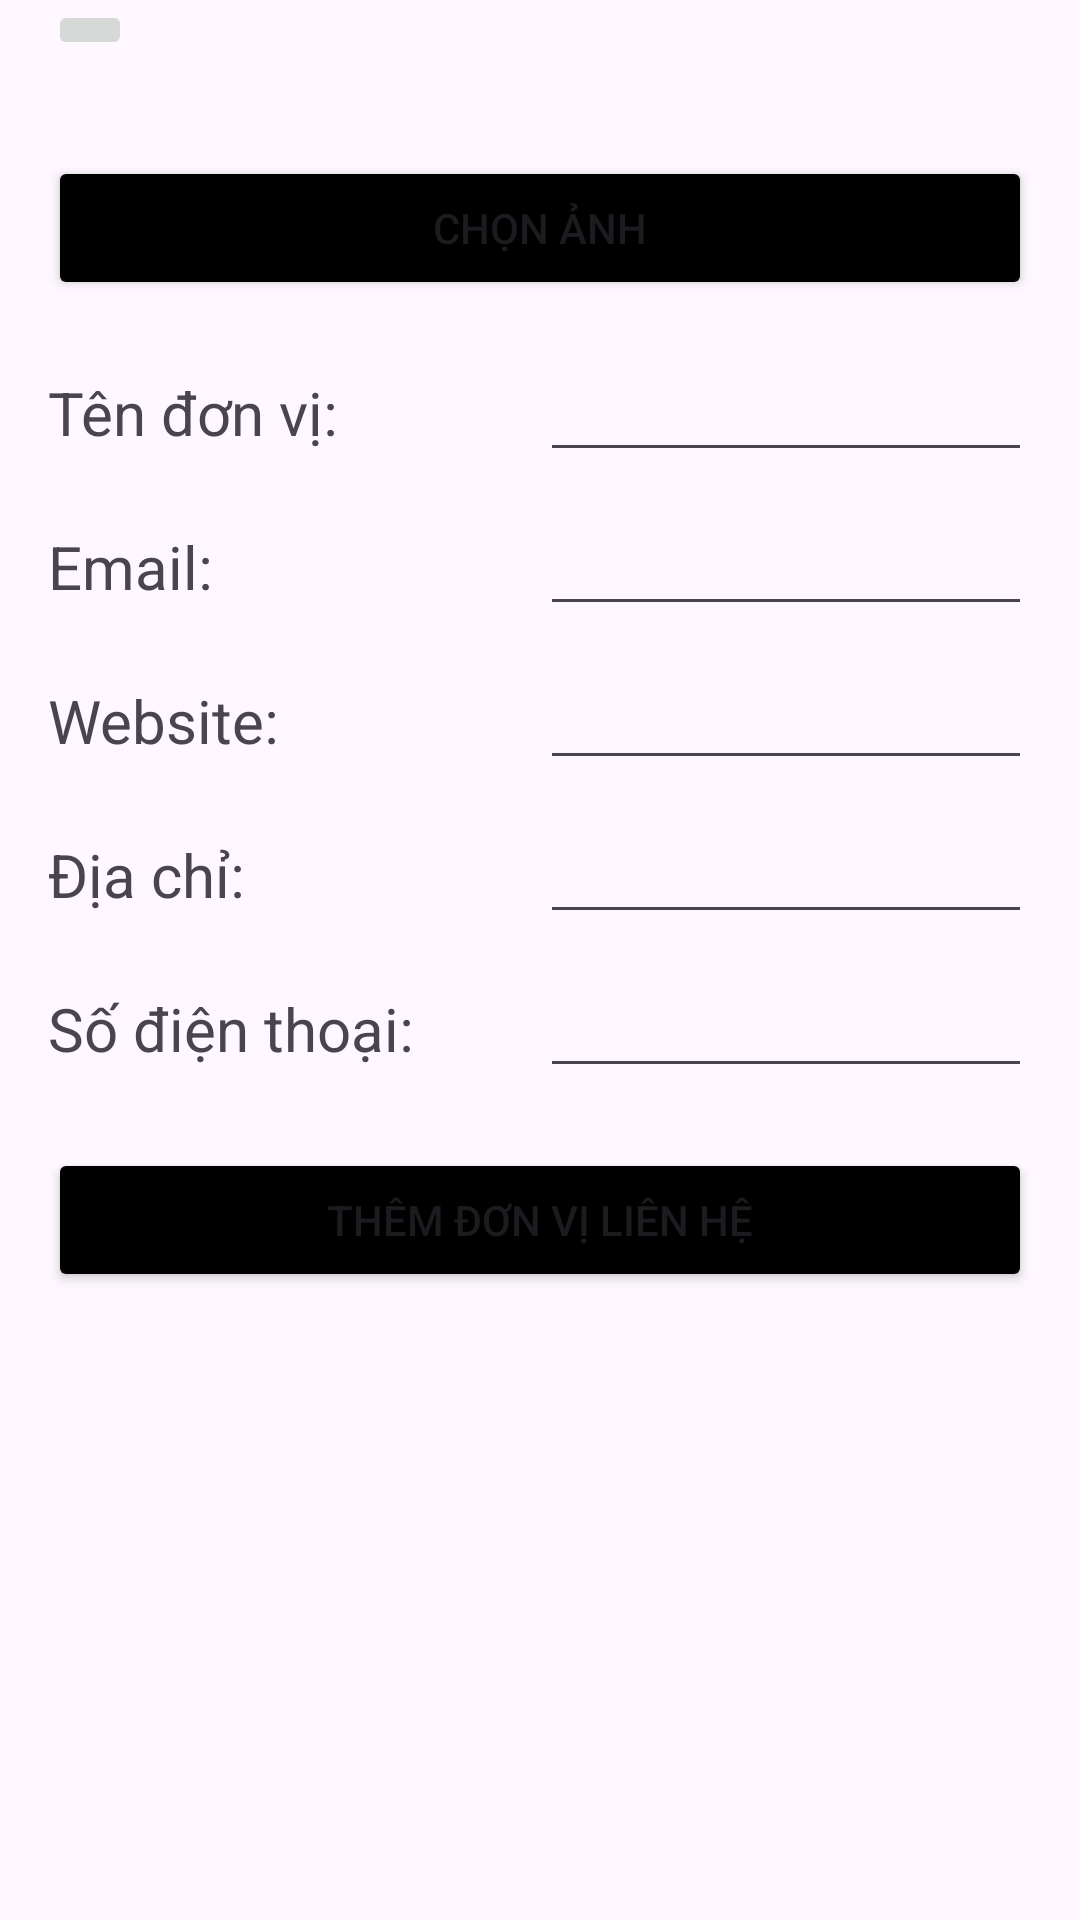

The Android layout XML behind this screen, and the referenced resources:
<!-- AndroidManifest.xml: application theme Theme.QuanLyDanhBa -->
<!-- res/layout/activity_themnhanvien.xml -->
<?xml version="1.0" encoding="utf-8"?>
<LinearLayout xmlns:android="http://schemas.android.com/apk/res/android"
    android:layout_width="match_parent"
    android:layout_height="match_parent"
    android:orientation="vertical"
    android:paddingLeft="16dp"
    android:paddingRight="16dp">

    <LinearLayout
        android:layout_width="match_parent"
        android:layout_height="wrap_content"
        android:orientation="horizontal">

        <ImageButton
            android:id="@+id/imgback"
            android:layout_width="0dp"
            android:layout_height="wrap_content"
            android:layout_marginRight="300dp"
            android:layout_weight="1"
            android:src="@drawable/baseline_arrow_back_24" />

    </LinearLayout>

    <ImageView
        android:id="@+id/imgThemNv"
        android:layout_width="match_parent"
        android:layout_height="wrap_content"
        android:layout_marginTop="16dp"
        android:layout_marginBottom="16dp"
        android:src="@tools:sample/avatars" />

    <Button
        android:id="@+id/btnChonAnhNv"
        android:layout_width="match_parent"
        android:layout_height="wrap_content"
        android:backgroundTint="@color/black"
        android:layout_marginBottom="16dp"
        android:text="Chọn ảnh" />

    <LinearLayout
        android:layout_width="match_parent"
        android:layout_height="wrap_content"
        android:layout_marginBottom="10dp"
        android:orientation="horizontal">

        <TextView
            android:id="@+id/textView2"
            android:layout_width="0dp"
            android:layout_height="wrap_content"
            android:layout_weight="1"
            android:text="Tên đơn vị:"
            android:textAlignment="textStart"
            android:textSize="20sp" />

        <EditText
            android:id="@+id/edtTenDv"
            android:layout_width="0dp"
            android:layout_height="wrap_content"
            android:layout_weight="1"
            android:ems="10"
            android:inputType="text" />

    </LinearLayout>

    <LinearLayout
        android:layout_width="match_parent"
        android:layout_height="wrap_content"
        android:layout_marginBottom="10dp"
        android:orientation="horizontal">

        <TextView
            android:id="@+id/textView6"
            android:layout_width="0dp"
            android:layout_height="wrap_content"
            android:layout_weight="1"
            android:textSize="20sp"
            android:text="Email:" />

        <EditText
            android:id="@+id/edtEmailDv"
            android:layout_width="0dp"
            android:layout_height="wrap_content"
            android:layout_weight="1"
            android:ems="10"
            android:inputType="text" />

    </LinearLayout>

    <LinearLayout
        android:layout_width="match_parent"
        android:layout_height="wrap_content"
        android:layout_marginBottom="10dp"
        android:orientation="horizontal">

        <TextView
            android:id="@+id/textView8"
            android:layout_width="0dp"
            android:layout_height="wrap_content"
            android:layout_weight="1"
            android:textSize="20sp"
            android:text="Website:" />

        <EditText
            android:id="@+id/edtWebsiteDv"
            android:layout_width="0dp"
            android:layout_height="wrap_content"
            android:layout_weight="1"
            android:ems="10"
            android:inputType="text" />

    </LinearLayout>

    <LinearLayout
        android:layout_width="match_parent"
        android:layout_height="wrap_content"
        android:layout_marginBottom="10dp"
        android:orientation="horizontal">

        <TextView
            android:id="@+id/textView10"
            android:layout_width="0dp"
            android:layout_height="wrap_content"
            android:layout_weight="1"
            android:textSize="20sp"
            android:text="Địa chỉ:" />

        <EditText
            android:id="@+id/edtDiaChiDv"
            android:layout_width="0dp"
            android:layout_height="wrap_content"
            android:layout_weight="1"
            android:ems="10"
            android:inputType="text" />

    </LinearLayout>

    <LinearLayout
        android:layout_width="match_parent"
        android:layout_height="wrap_content"
        android:orientation="horizontal">

        <TextView
            android:id="@+id/textView13"
            android:layout_width="0dp"
            android:layout_height="wrap_content"
            android:layout_weight="1"
            android:textSize="20sp"
            android:text="Số điện thoại:" />

        <EditText
            android:id="@+id/edtSdtDv"
            android:layout_width="0dp"
            android:layout_height="wrap_content"
            android:layout_weight="1"
            android:ems="10"
            android:inputType="text" />

    </LinearLayout>
    <Button
        android:id="@+id/btnThemDv"
        android:layout_width="match_parent"
        android:layout_height="wrap_content"
        android:layout_marginTop="20dp"
        android:backgroundTint="@color/black"
        android:text="Thêm đơn vị liên hệ" />
</LinearLayout>
<!-- resources referenced by this layout -->
<resources>
  <style name="Theme.QuanLyDanhBa" parent="Base.Theme.QuanLyDanhBa" />
  <style name="Base.Theme.QuanLyDanhBa" parent="Theme.Material3.DayNight.NoActionBar">
          
          
      </style>
  <!-- not gathered from this repository: default colours our renderer supplied (Android Studio template values) -->
  <color name="black">#FF000000</color>
</resources>
